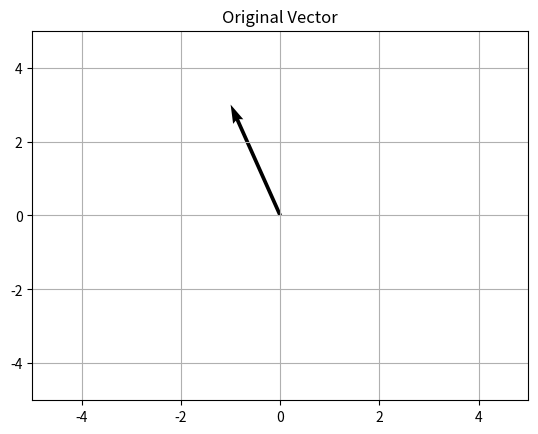

Reproduce this figure in Python.
#Linear algebra visualisation

import matplotlib.pyplot as plt

# original vector
v = [-1, 3]

plt.quiver(0, 0, v[0], v[1], angles='xy', scale_units='xy', scale=1)
plt.xlim(-5, 5)
plt.ylim(-5, 5)
plt.grid()
plt.title("Original Vector")
plt.show()